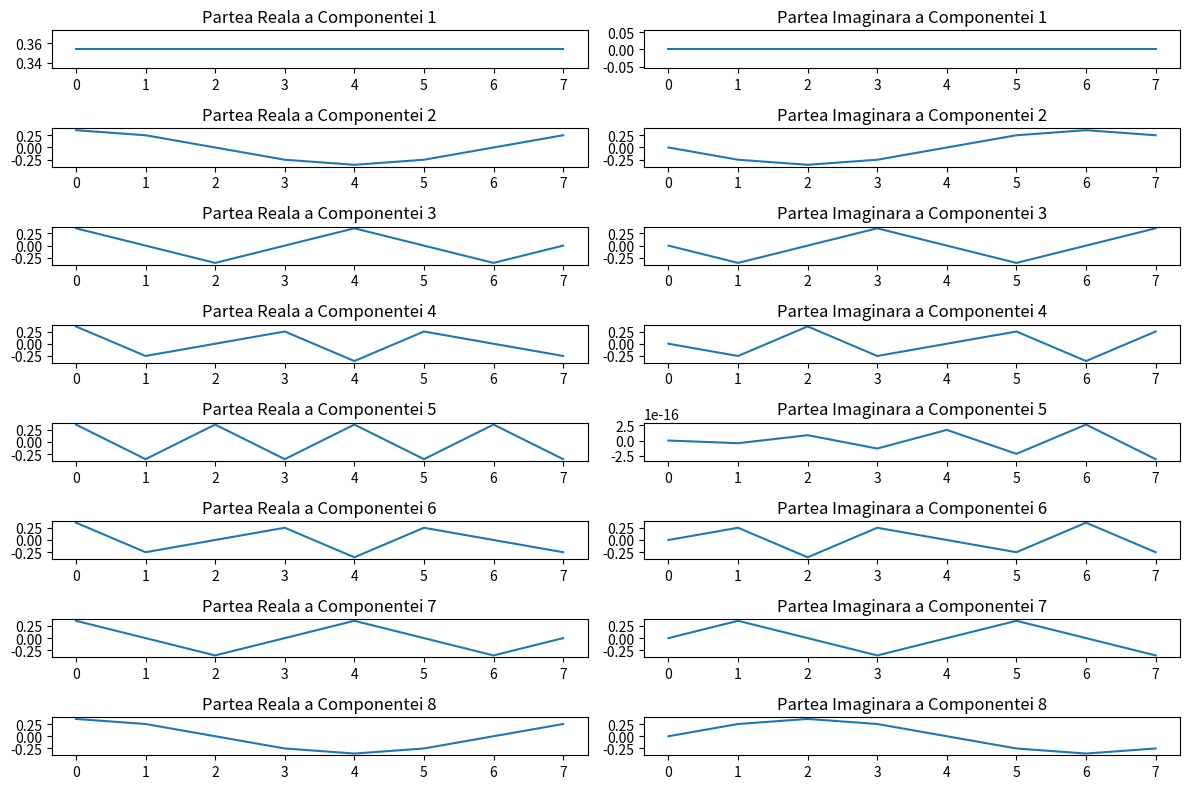

Recreate this plot in Python.
import numpy as np
import matplotlib.pyplot as plt

N = 8

# Creare matrice Fourier
F = np.zeros((N, N), dtype=np.complex128)
for n in range(N):
    for k in range(N):
        F[n, k] = np.exp(-2j * np.pi * n * k / N) / np.sqrt(N)

# Verific daca matricea Fourier este ortogonala
is_orthogonal = np.allclose(np.eye(N), F @ F.conj().T)
print(f"Matricea Fourier este ortogonala: {is_orthogonal}")

# Verific daca matricea este complexa
is_complex = np.allclose(F, F.conj().T)
print(f"Matricea Fourier este complexa: {is_complex}")

# Verific daca matricea este unitara
is_unitary = is_complex and is_orthogonal
print(f"Matricea Fourier este unitara: {is_unitary}")

# Afisare grafice pentru fiecare componenta de frecventa
plt.figure(figsize=(12, 8))

for k in range(N):
    plt.subplot(N, 2, 2 * k + 1)
    plt.plot(np.real(F[:, k]))
    plt.title(f"Partea Reala a Componentei {k+1}")
    plt.subplot(N, 2, 2 * k + 2)
    plt.plot(np.imag(F[:, k]))
    plt.title(f"Partea Imaginara a Componentei {k+1}")
    plt.tight_layout()

plt.show()
